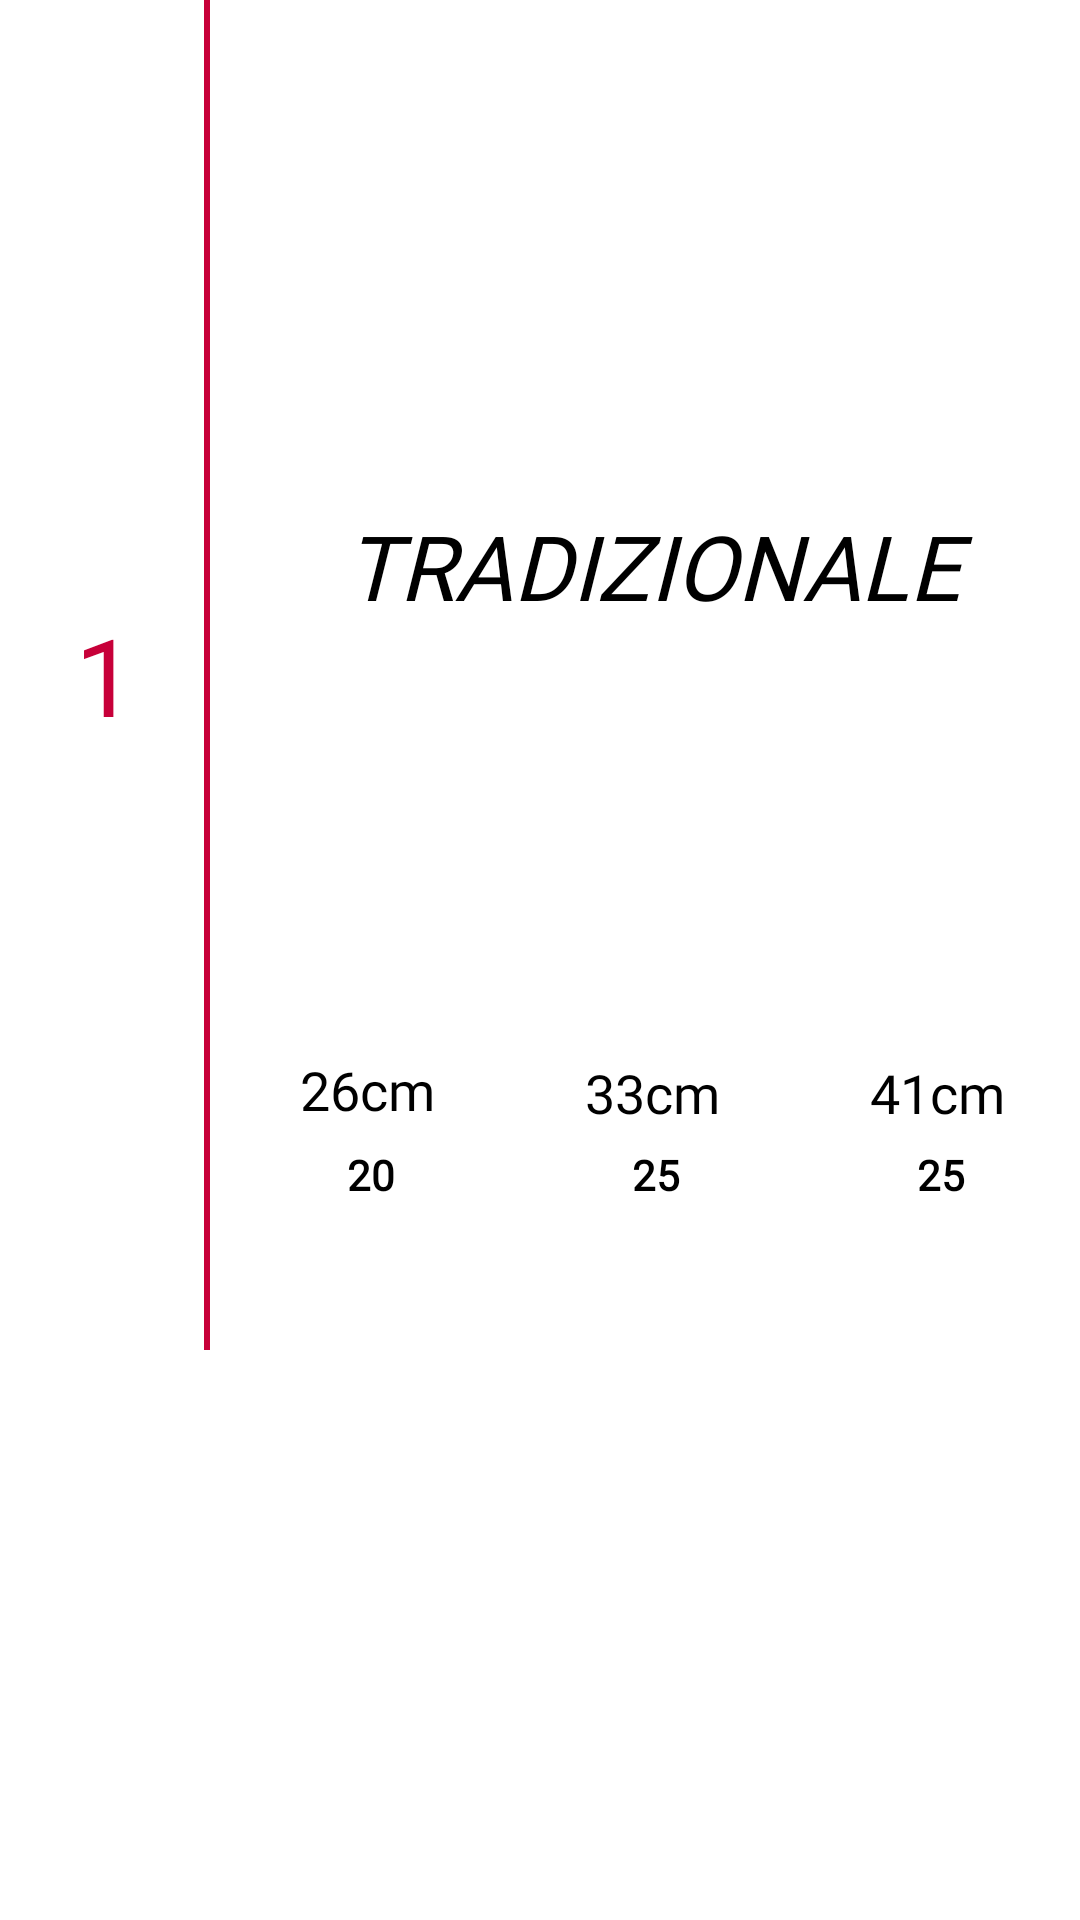

Android layout source for this screen:
<!-- AndroidManifest.xml: application theme Theme.Querto -->
<!-- res/layout/my_dodatki_row.xml -->
<?xml version="1.0" encoding="utf-8"?>
<androidx.constraintlayout.widget.ConstraintLayout xmlns:android="http://schemas.android.com/apk/res/android"
    xmlns:app="http://schemas.android.com/apk/res-auto"
    android:layout_width="match_parent"
    android:layout_height="wrap_content"
    android:background="#fff">

    <TextView
        android:id="@+id/dodatki_row_id"
        android:layout_width="70dp"
        android:layout_height="450dp"
        android:background="@drawable/row_id_bg"
        android:fontFamily="@font/poppins_bold"
        android:gravity="center"
        android:paddingLeft="10dp"
        android:paddingTop="5dp"
        android:paddingRight="10dp"
        android:paddingBottom="5dp"
        android:text="1"
        android:textColor="#C70039"
        android:textSize="36sp"
        app:layout_constraintBottom_toBottomOf="parent"
        app:layout_constraintStart_toStartOf="parent"
        app:layout_constraintTop_toTopOf="parent"
        app:layout_constraintVertical_bias="0.0" />

    <RelativeLayout
        android:layout_width="340dp"
        android:layout_height="450dp"
        android:layout_marginStart="5dp"
        android:layout_marginEnd="5dp"
        android:gravity="center"
        app:layout_constraintEnd_toEndOf="parent"
        app:layout_constraintStart_toEndOf="@+id/dodatki_row_id"
        app:layout_constraintTop_toTopOf="parent">

        <androidx.constraintlayout.widget.ConstraintLayout
            android:id="@+id/dodatki_box"
            android:layout_width="match_parent"
            android:layout_height="400dp"
            android:layout_marginStart="5dp"
            app:layout_constraintEnd_toEndOf="parent"
            app:layout_constraintTop_toTopOf="parent">

            <TextView
                android:id="@+id/dodatki_row_title"
                android:layout_width="match_parent"
                android:layout_height="wrap_content"
                android:layout_marginStart="30dp"
                android:layout_marginEnd="30dp"
                android:fontFamily="@font/amatic_sc"
                android:text="TRADIZIONALE"
                android:textAlignment="center"
                android:textColor="#000"
                android:textSize="30dp"
                android:textStyle="italic"
                app:layout_constraintBottom_toTopOf="@+id/dodatki_txtMedium"
                app:layout_constraintEnd_toEndOf="parent"
                app:layout_constraintStart_toStartOf="parent"
                app:layout_constraintTop_toTopOf="parent" />

            <TextView
                android:id="@+id/dodatki_txtSmall"
                android:layout_width="wrap_content"
                android:layout_height="24dp"
                android:layout_marginBottom="50dp"
                android:fontFamily="@font/poppins"
                android:text="26cm"
                android:textAlignment="center"
                android:textColor="#000"
                android:textSize="18sp"
                app:layout_constraintBottom_toBottomOf="parent"
                app:layout_constraintEnd_toStartOf="@+id/dodatki_txtMedium"
                app:layout_constraintHorizontal_bias="0.5"
                app:layout_constraintStart_toStartOf="parent" />

            <TextView
                android:id="@+id/dodatki_txtMedium"
                android:layout_width="wrap_content"
                android:layout_height="23dp"
                android:layout_marginBottom="50dp"
                android:fontFamily="@font/poppins"
                android:text="33cm"
                android:textAlignment="center"
                android:textColor="#000"
                android:textSize="18sp"
                app:layout_constraintBottom_toBottomOf="parent"
                app:layout_constraintEnd_toStartOf="@+id/dodatki_txtBig"
                app:layout_constraintHorizontal_bias="0.5"
                app:layout_constraintStart_toEndOf="@+id/dodatki_txtSmall" />

            <TextView
                android:id="@+id/dodatki_txtBig"
                android:layout_width="wrap_content"
                android:layout_height="23dp"
                android:layout_marginBottom="50dp"
                android:fontFamily="@font/poppins"
                android:text="41cm"
                android:textAlignment="center"
                android:textColor="#000"
                android:textSize="18sp"
                app:layout_constraintBottom_toBottomOf="parent"
                app:layout_constraintEnd_toEndOf="parent"
                app:layout_constraintHorizontal_bias="0.5"
                app:layout_constraintStart_toEndOf="@+id/dodatki_txtMedium" />

            <TextView
                android:id="@+id/dodatki_row_price_small"
                android:layout_width="wrap_content"
                android:layout_height="wrap_content"
                android:layout_marginTop="4dp"
                android:fontFamily="@font/poppins_bold"
                android:paddingLeft="5dp"
                android:paddingTop="3dp"
                android:paddingRight="3dp"
                android:paddingBottom="3dp"
                android:text="20"
                android:textAlignment="center"
                android:textColor="#000"
                android:textStyle="bold"
                app:layout_constraintEnd_toEndOf="@+id/dodatki_txtSmall"
                app:layout_constraintStart_toStartOf="@+id/dodatki_txtSmall"
                app:layout_constraintTop_toBottomOf="@+id/dodatki_txtSmall" />

            <TextView
                android:id="@+id/dodatki_row_price_medium"
                android:layout_width="wrap_content"
                android:layout_height="wrap_content"
                android:layout_marginTop="4dp"
                android:fontFamily="@font/poppins_bold"
                android:paddingLeft="5dp"
                android:paddingTop="3dp"
                android:paddingRight="3dp"
                android:paddingBottom="3dp"
                android:text="25"
                android:textAlignment="center"
                android:textColor="#000"
                android:textStyle="bold"
                app:layout_constraintEnd_toEndOf="@+id/dodatki_txtMedium"
                app:layout_constraintStart_toStartOf="@+id/dodatki_txtMedium"
                app:layout_constraintTop_toBottomOf="@+id/dodatki_txtMedium" />

            <TextView
                android:id="@+id/dodatki_row_price_big"
                android:layout_width="wrap_content"
                android:layout_height="wrap_content"
                android:layout_marginTop="4dp"
                android:fontFamily="@font/poppins_bold"
                android:paddingLeft="5dp"
                android:paddingTop="3dp"
                android:paddingRight="3dp"
                android:paddingBottom="3dp"
                android:text="25"
                android:textAlignment="center"
                android:textColor="#000"
                android:textStyle="bold"
                app:layout_constraintEnd_toEndOf="@+id/dodatki_txtBig"
                app:layout_constraintStart_toStartOf="@+id/dodatki_txtBig"
                app:layout_constraintTop_toBottomOf="@+id/dodatki_txtBig" />

        </androidx.constraintlayout.widget.ConstraintLayout>
    </RelativeLayout>

</androidx.constraintlayout.widget.ConstraintLayout>
<!-- resources referenced by this layout -->
<resources>
  <!-- drawable row_id_bg (drawable) -->
  <?xml version="1.0" encoding="utf-8"?>
  <inset xmlns:android="http://schemas.android.com/apk/res/android"
      android:insetLeft="-10dp"
      android:insetTop="-10dp"
      android:insetBottom="-10dp">
  
      <shape android:shape="rectangle">
          <stroke
              android:width="2dp"
              android:color="#C70039" />
          <solid android:color="#fff" />
      </shape>
  
  </inset>
  <style name="Theme.Querto" parent="Theme.MaterialComponents.DayNight.DarkActionBar">
          
          <item name="colorPrimary">@color/purple_500</item>
          <item name="colorPrimaryVariant">@color/purple_700</item>
          <item name="colorOnPrimary">@color/white</item>
          
          <item name="colorSecondary">@color/teal_200</item>
          <item name="colorSecondaryVariant">@color/teal_700</item>
          <item name="colorOnSecondary">@color/black</item>
          
          <item name="android:statusBarColor" tools:targetApi="l">?attr/colorPrimaryVariant</item>
          
      </style>
  <color name="purple_500">#FF6200EE</color>
  <color name="purple_700">#FF3700B3</color>
  <color name="white">#FFFFFFFF</color>
  <color name="teal_200">#FF03DAC5</color>
  <color name="teal_700">#FF018786</color>
  <color name="black">#FF000000</color>
</resources>
